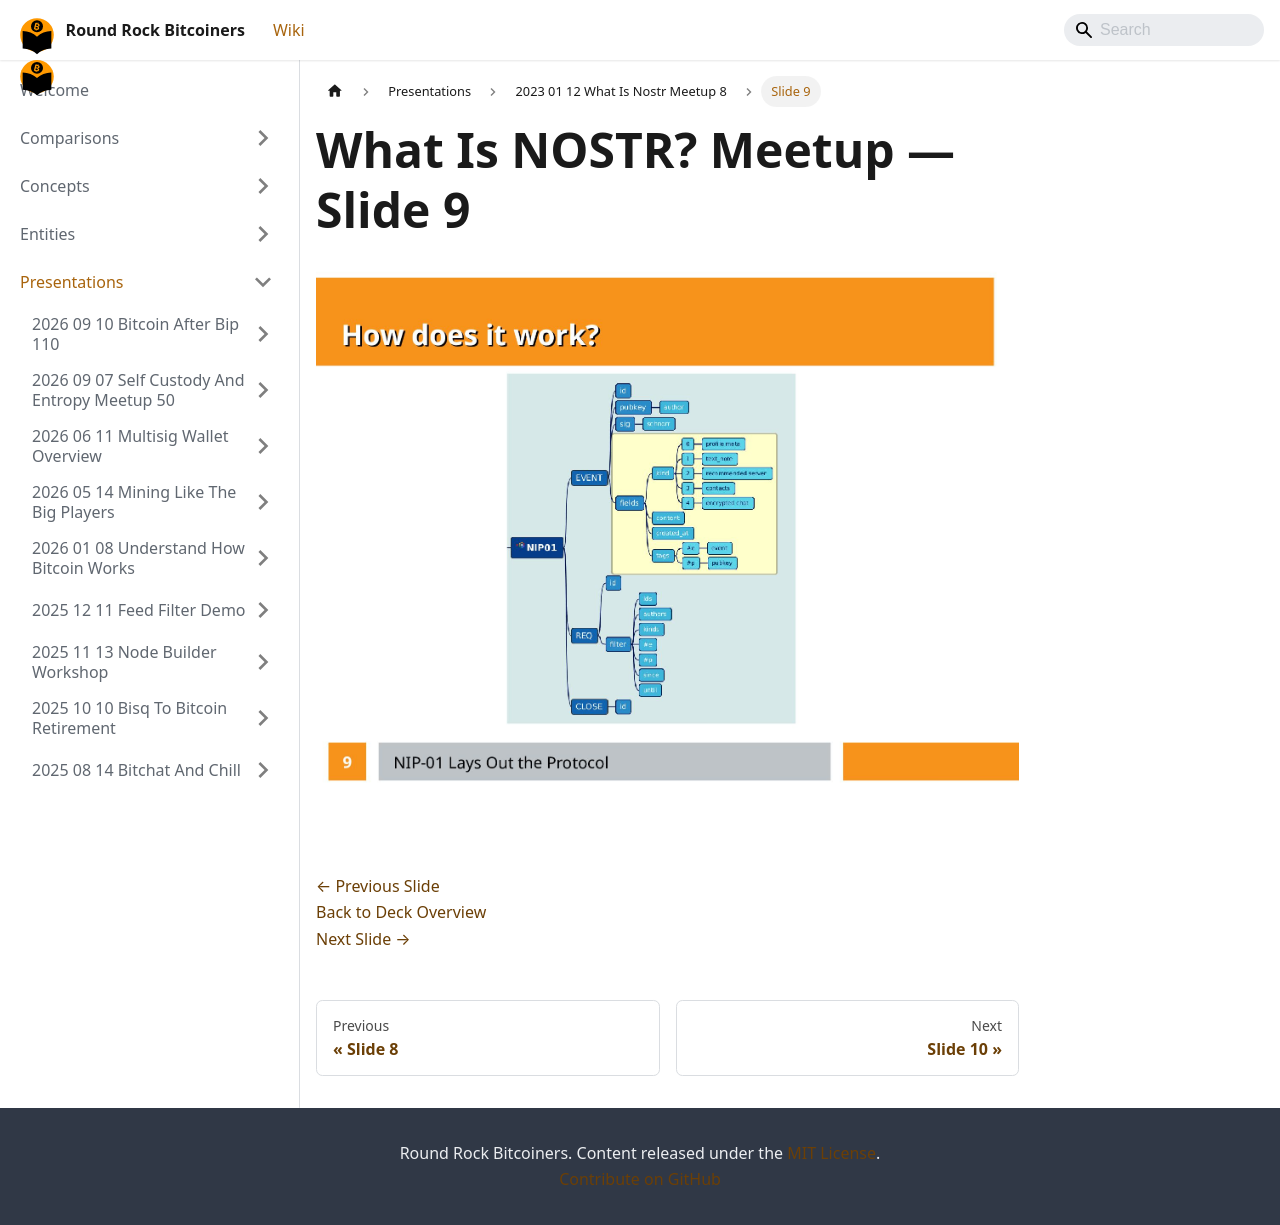

repository: jason-me/rrbtc-wiki · page: presentations/2023-01-12-what-is-nostr-meetup-8/slide-009/index.html · generator: docusaurus

---
title: "Slide 9 of 17 - What Is NOSTR? Meetup"
sidebar_label: "Slide 9"
pagination_next: "presentations/2023-01-12-what-is-nostr-meetup-8/slide-010"
pagination_prev: "presentations/2023-01-12-what-is-nostr-meetup-8/slide-008"
---

# What Is NOSTR? Meetup — Slide 9

![Slide 9 of 17 from 'What Is NOSTR? Meetup' (2023-01-12)](/img/slides/2023-01-12-what-is-nostr-meetup-8/slide_008.jpg)

<br/>
<br/>

[← Previous Slide](/presentations/2023-01-12-what-is-nostr-meetup-8/slide-008)  
[Back to Deck Overview](/presentations/2023-01-12-what-is-nostr-meetup-8/)  
[Next Slide →](/presentations/2023-01-12-what-is-nostr-meetup-8/slide-010)
